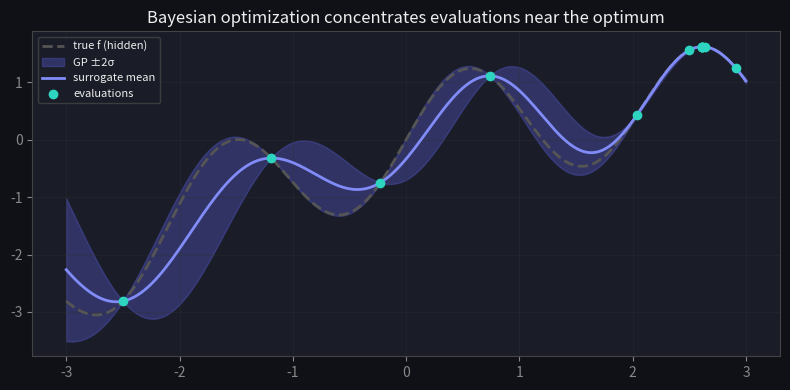

Generate this figure with matplotlib: (Note: this script raises an exception after producing the figure.)
import numpy as np
import matplotlib.pyplot as plt
from math import erf, sqrt, pi
plt.rcParams.update({
    'figure.facecolor': '#0f1117', 'axes.facecolor': '#1a1d27',
    'axes.edgecolor': '#444', 'axes.labelcolor': '#ccc',
    'xtick.color': '#888', 'ytick.color': '#888',
    'text.color': '#eee', 'grid.color': '#333', 'lines.linewidth': 2,
})
rng = np.random.default_rng(0)

def f(x):                                   # the expensive black box (we want its max)
    return np.sin(3 * x) + 0.5 * x - 0.1 * x**2

def rbf_kernel(A, B, ell=0.7, sig=1.0):
    return sig**2 * np.exp(-((A[:, None] - B[None, :])**2) / (2 * ell**2))

def gp(Xtr, ytr, Xs, noise=1e-4):
    K = rbf_kernel(Xtr, Xtr) + noise * np.eye(len(Xtr))
    Ks = rbf_kernel(Xtr, Xs); Kss = rbf_kernel(Xs, Xs)
    Kinv = np.linalg.inv(K)
    mu = Ks.T @ Kinv @ ytr
    sd = np.sqrt(np.clip(np.diag(Kss - Ks.T @ Kinv @ Ks), 1e-9, None))
    return mu, sd

grid = np.linspace(-3, 3, 200)
print('true optimum near x =', round(grid[np.argmax(f(grid))], 2))

def norm_cdf(z): return 0.5 * (1 + np.vectorize(erf)(z / sqrt(2)))
def norm_pdf(z): return np.exp(-0.5 * z**2) / sqrt(2 * pi)

def ucb(mu, sd, kappa=2.0):
    return mu + kappa * sd

def expected_improvement(mu, sd, best, xi=0.01):
    imp = mu - best - xi
    z = imp / np.where(sd > 0, sd, 1)
    ei = imp * norm_cdf(z) + sd * norm_pdf(z)
    return np.where(sd > 0, ei, 0.0)

# with 3 initial points, where does each acquisition want to sample next?
Xtr = np.array([-2.5, 0.0, 2.5]); ytr = f(Xtr)
mu, sd = gp(Xtr, ytr, grid)
print('UCB picks x =', round(grid[np.argmax(ucb(mu, sd))], 2))
print('EI  picks x =', round(grid[np.argmax(expected_improvement(mu, sd, ytr.max()))], 2))

Xtr = np.array([-2.5, 2.5]); ytr = f(Xtr)
for step in range(10):
    mu, sd = gp(Xtr, ytr, grid)
    x_next = grid[np.argmax(expected_improvement(mu, sd, ytr.max()))]
    Xtr = np.append(Xtr, x_next); ytr = np.append(ytr, f(x_next))
best_x = Xtr[np.argmax(ytr)]
print(f'best x found = {best_x:.2f}, f = {ytr.max():.3f}')
print(f'true optimum = {grid[np.argmax(f(grid))]:.2f}, f = {f(grid).max():.3f}')
print(f'used {len(Xtr)} expensive evaluations total')

mu, sd = gp(Xtr, ytr, grid)
fig, ax = plt.subplots(figsize=(8, 4))
ax.plot(grid, f(grid), '--', color='#555', label='true f (hidden)')
ax.fill_between(grid, mu-2*sd, mu+2*sd, color='#6366f1', alpha=0.3, label='GP ±2σ')
ax.plot(grid, mu, color='#818cf8', label='surrogate mean')
ax.scatter(Xtr, ytr, color='#2dd4bf', zorder=5, label='evaluations')
ax.set_title('Bayesian optimization concentrates evaluations near the optimum')
ax.legend(facecolor='#1a1d27', edgecolor='#444', fontsize=8); ax.grid(True, alpha=0.3)
plt.tight_layout(); plt.show()

true_x = grid[np.argmax(f(grid))]
print(f'BO best f = {ytr.max():.3f} at x = {best_x:.2f}; true optimum f = {f(grid).max():.3f} at x = {true_x:.2f}')
assert abs(ytr.max() - f(grid).max()) < 0.05, 'BO should find the optimum to a small tolerance'

# concentration: what fraction of BO's chosen points landed near the optimum,
# vs what uniform-random sampling over the domain would give?
near = np.abs(Xtr - true_x) < 0.5
bo_frac = near.mean()
uniform_frac = 1.0 / (3 - (-3)) * 1.0        # width-1 window out of the width-6 domain
print(f'fraction of BO evaluations within 0.5 of the optimum: {bo_frac:.0%}')
print(f'fraction a uniform sampler would put there:           {uniform_frac:.0%}')
assert bo_frac > uniform_frac, 'BO should concentrate evaluations near the optimum, unlike random'
print('\n✅ BO reaches the optimum and spends its expensive evaluations where they matter')

# The kappa knob trades exploration for exploitation. With only the initial points,
# a small kappa proposes near the current best (exploit); a large kappa proposes in the
# most UNCERTAIN region (explore). Same surrogate, opposite behaviour.
Xi = np.array([-2.5, 0.0, 2.5]); yi = f(Xi)
mu, sd = gp(Xi, yi, grid)
x_exploit = grid[np.argmax(ucb(mu, sd, kappa=0.01))]
x_explore = grid[np.argmax(ucb(mu, sd, kappa=8.0))]
print(f'kappa=0.01 (exploit) proposes x = {x_exploit:.2f}  (near a known-good point)')
print(f'kappa=8.0  (explore) proposes x = {x_explore:.2f}  (where sigma is largest)')
# the explore pick should sit at higher posterior uncertainty than the exploit pick
sd_exploit = sd[np.argmin(np.abs(grid - x_exploit))]
sd_explore = sd[np.argmin(np.abs(grid - x_explore))]
print(f'posterior sd at exploit pick: {sd_exploit:.3f}   at explore pick: {sd_explore:.3f}')
assert sd_explore >= sd_exploit, 'larger kappa should chase higher uncertainty'
print('\nkappa (or the xi in EI) is the exploration/exploitation dial of Bayesian optimization.')

def ucb_acquisition(mu, sd, kappa=2.0):
    # TODO(you): upper confidence bound = mean + kappa * std
    return ...

def propose_next(grid, mu, sd, kappa=2.0):
    # TODO(you): return the grid point maximizing the UCB acquisition
    return ...

# This assert cell passes silently when your implementation is correct.
mu, sd = gp(np.array([-2.5, 0.0, 2.5]), f(np.array([-2.5, 0.0, 2.5])), grid)
a = ucb_acquisition(mu, sd, 2.0)
assert np.allclose(a, mu + 2.0 * sd)
# larger kappa -> more exploration -> proposal moves toward higher-uncertainty regions
x_lo = propose_next(grid, mu, sd, kappa=0.1)
x_hi = propose_next(grid, mu, sd, kappa=5.0)
assert grid.min() <= x_hi <= grid.max()
assert propose_next(grid, mu, sd, 2.0) == grid[np.argmax(mu + 2.0 * sd)]
print(f'\u2713 UCB acquisition correct; exploit-pick={x_lo:.2f}, explore-pick={x_hi:.2f}')
